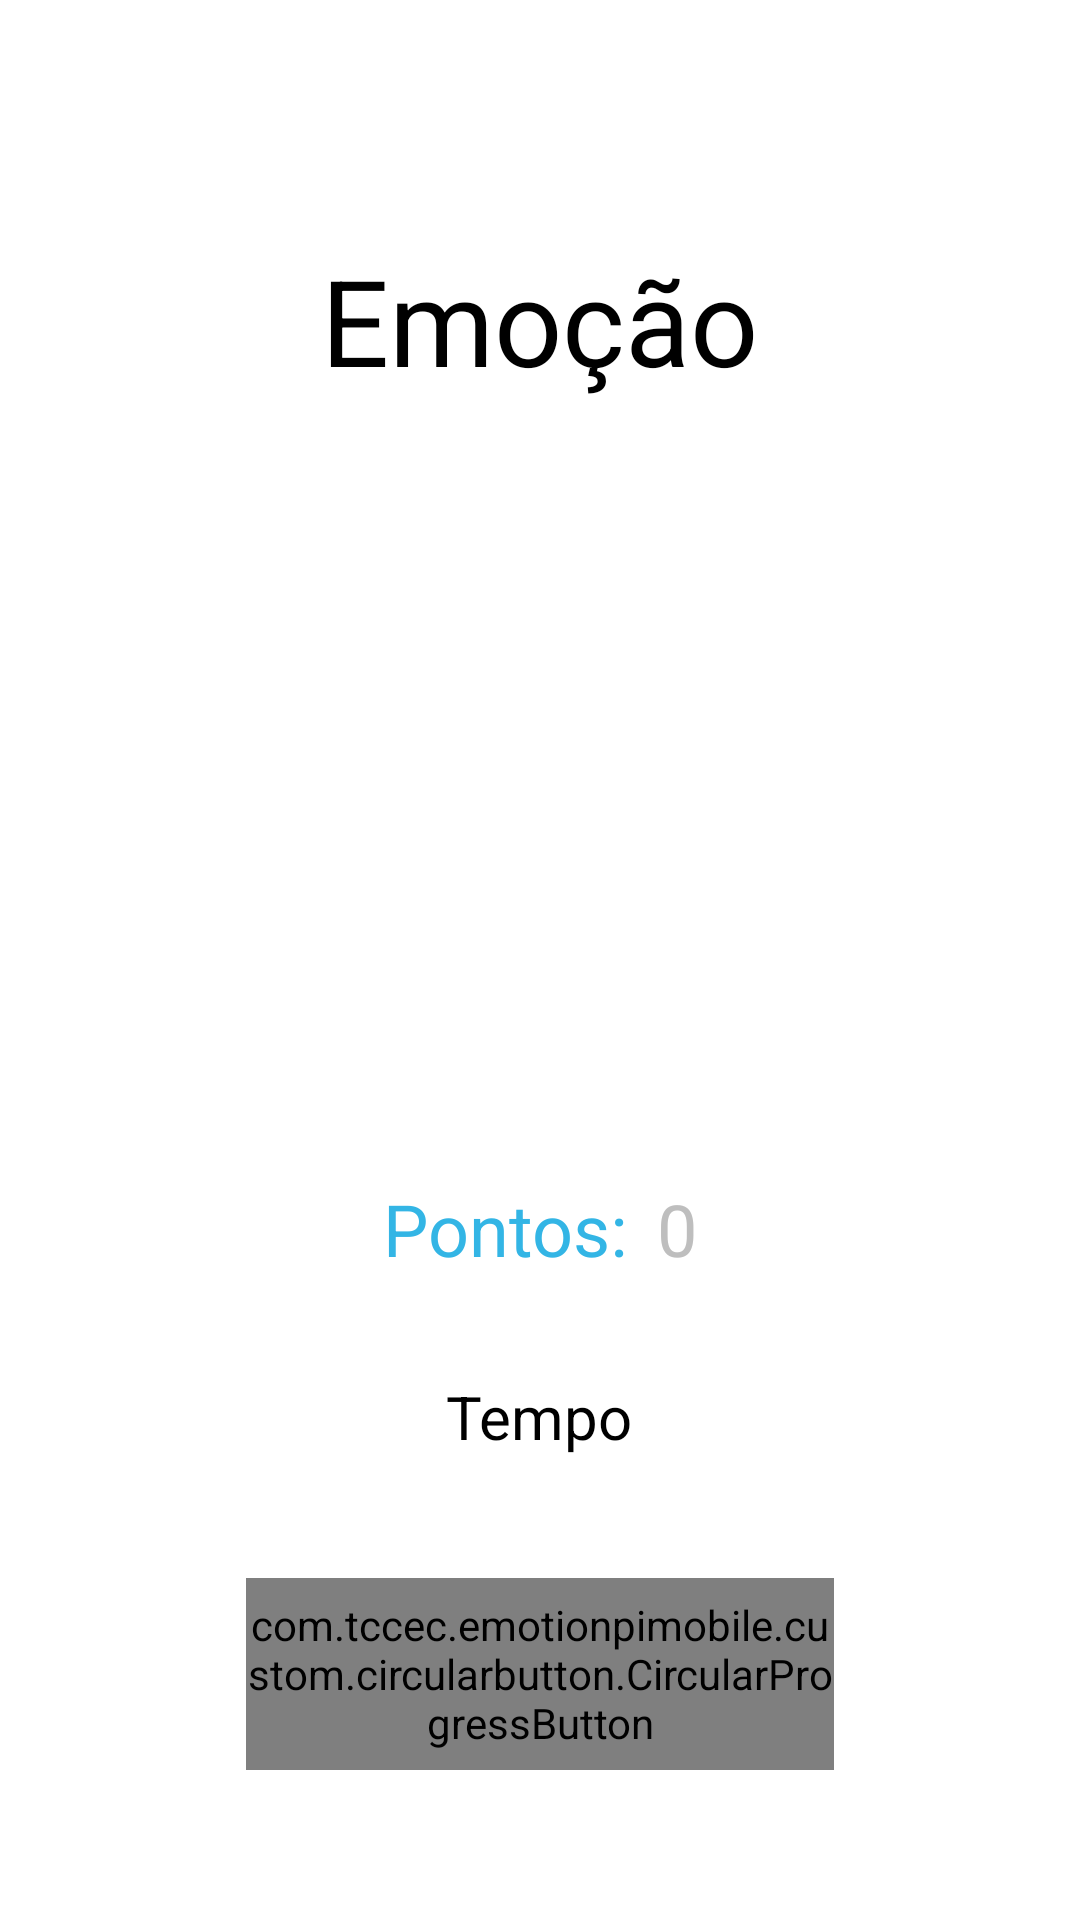

Android layout source for this screen:
<!-- AndroidManifest.xml: application theme android:Theme.Holo.NoActionBar.Fullscreen -->
<!-- res/layout/activity_game.xml -->
<?xml version="1.0" encoding="utf-8"?>
<RelativeLayout xmlns:android="http://schemas.android.com/apk/res/android"
    xmlns:app="http://schemas.android.com/apk/res-auto"
    xmlns:tools="http://schemas.android.com/tools"
    android:id="@+id/activity_main"
    android:layout_width="match_parent"
    android:layout_height="match_parent"
    android:background="@color/cpb_white"
    android:orientation="vertical"
    tools:context=".activity.GameActivity">

    <TextView
        android:id="@+id/title"
        android:text="@string/emotionTitle"
        android:layout_width="wrap_content"
        android:layout_height="wrap_content"
        android:textSize="40sp"
        android:textColor="@color/black_bg"
        android:layout_alignParentTop="true"
        android:layout_centerHorizontal="true"
        android:layout_marginTop="80dp"/>

    <ImageView
        android:id="@+id/emojiImg"
        android:layout_width="200dp"
        android:layout_height="200dp"
        android:layout_centerHorizontal="true"
        android:layout_marginTop="40dp"
        android:layout_below="@+id/title"/>

    <LinearLayout
        android:id="@+id/linearLayout"
        android:layout_width="wrap_content"
        android:layout_height="wrap_content"
        android:layout_centerHorizontal="true"
        android:orientation="horizontal"
        android:layout_marginTop="20dp"
        android:layout_below="@+id/emojiImg">

        <TextView
            android:id="@+id/ptsLabel"
            android:text="@string/scoreValue"
            android:layout_width="wrap_content"
            android:layout_height="wrap_content"
            android:textSize="24sp"
            android:textColor="@color/blue_light"
            android:layout_marginTop="28dp"
            android:layout_gravity="center_horizontal"/>

        <TextView
            android:id="@+id/ptsValue"
            android:text="0"
            android:layout_width="wrap_content"
            android:layout_height="wrap_content"
            android:textSize="24sp"
            android:layout_gravity="center_horizontal"
            android:layout_marginLeft="10dp"/>

    </LinearLayout>

    <TextView
        android:id="@+id/countdown"
        android:text="@string/time"
        android:layout_width="wrap_content"
        android:layout_height="wrap_content"
        android:textSize="20sp"
        android:textColor="@color/black_bg"
        android:layout_marginTop="5dp"
        android:layout_gravity="center_horizontal"
        android:layout_centerHorizontal="true"
        android:layout_below="@+id/linearLayout"/>

    <com.tccec.emotionpimobile.custom.circularbutton.CircularProgressButton
        android:id="@+id/circularButton1"
        android:layout_width="196dp"
        android:layout_height="64dp"
        android:layout_marginBottom="50dp"
        android:layout_centerHorizontal="true"
        android:layout_alignParentBottom="true"
        android:textColor="@color/cpb_white"
        app:cpb_cornerRadius="48dp"
        app:cpb_textComplete="@string/Success"
        app:cpb_textError="@string/Error"
        app:cpb_textIdle="@string/Init" />

    <FrameLayout xmlns:android="http://schemas.android.com/apk/res/android"
        xmlns:tools="http://schemas.android.com/tools"
        android:id="@+id/container"
        android:layout_width="match_parent"
        android:layout_height="match_parent"/>

</RelativeLayout>
<!-- resources referenced by this layout -->
<resources>
  <color name="black_bg">#ff000000</color>
  <color name="blue_light">#ff33b5e5</color>
  <color name="cpb_white">@android:color/white</color>
  <string name="Error">Falhou</string>
  <string name="Init">Iniciar</string>
  <string name="Success">Acertou</string>
  <string name="emotionTitle">Emoção</string>
  <string name="scoreValue">Pontos:</string>
  <string name="time">Tempo</string>
</resources>
